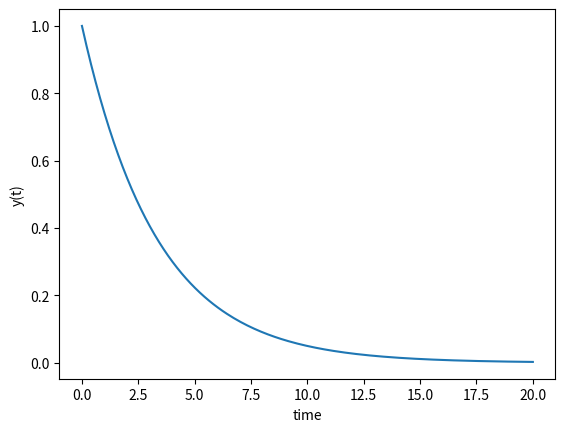

The script that saved this image:
# https://docs.scipy.org/doc/scipy/reference/integrate.html
import numpy as np 
from scipy.integrate import odeint
import matplotlib.pyplot as plt

def func1(y,t):
    k = 0.3
    dydt = -k * y
    return dydt

def func2(y,t):
    k = 3
    dydt = k * np.exp(-t)
    return dydt

def func3(y,t):
    k = -0.5
    dydt = k * (t-1) * y
    return dydt

# result 
y0 = 1
t = np.linspace(0,20,200)
print(len(t), t)
y = odeint(func1, y0, t)
print(len(y), y)

plt.plot(t,y)
plt.xlabel("time")
plt.ylabel('y(t)')
plt.show()